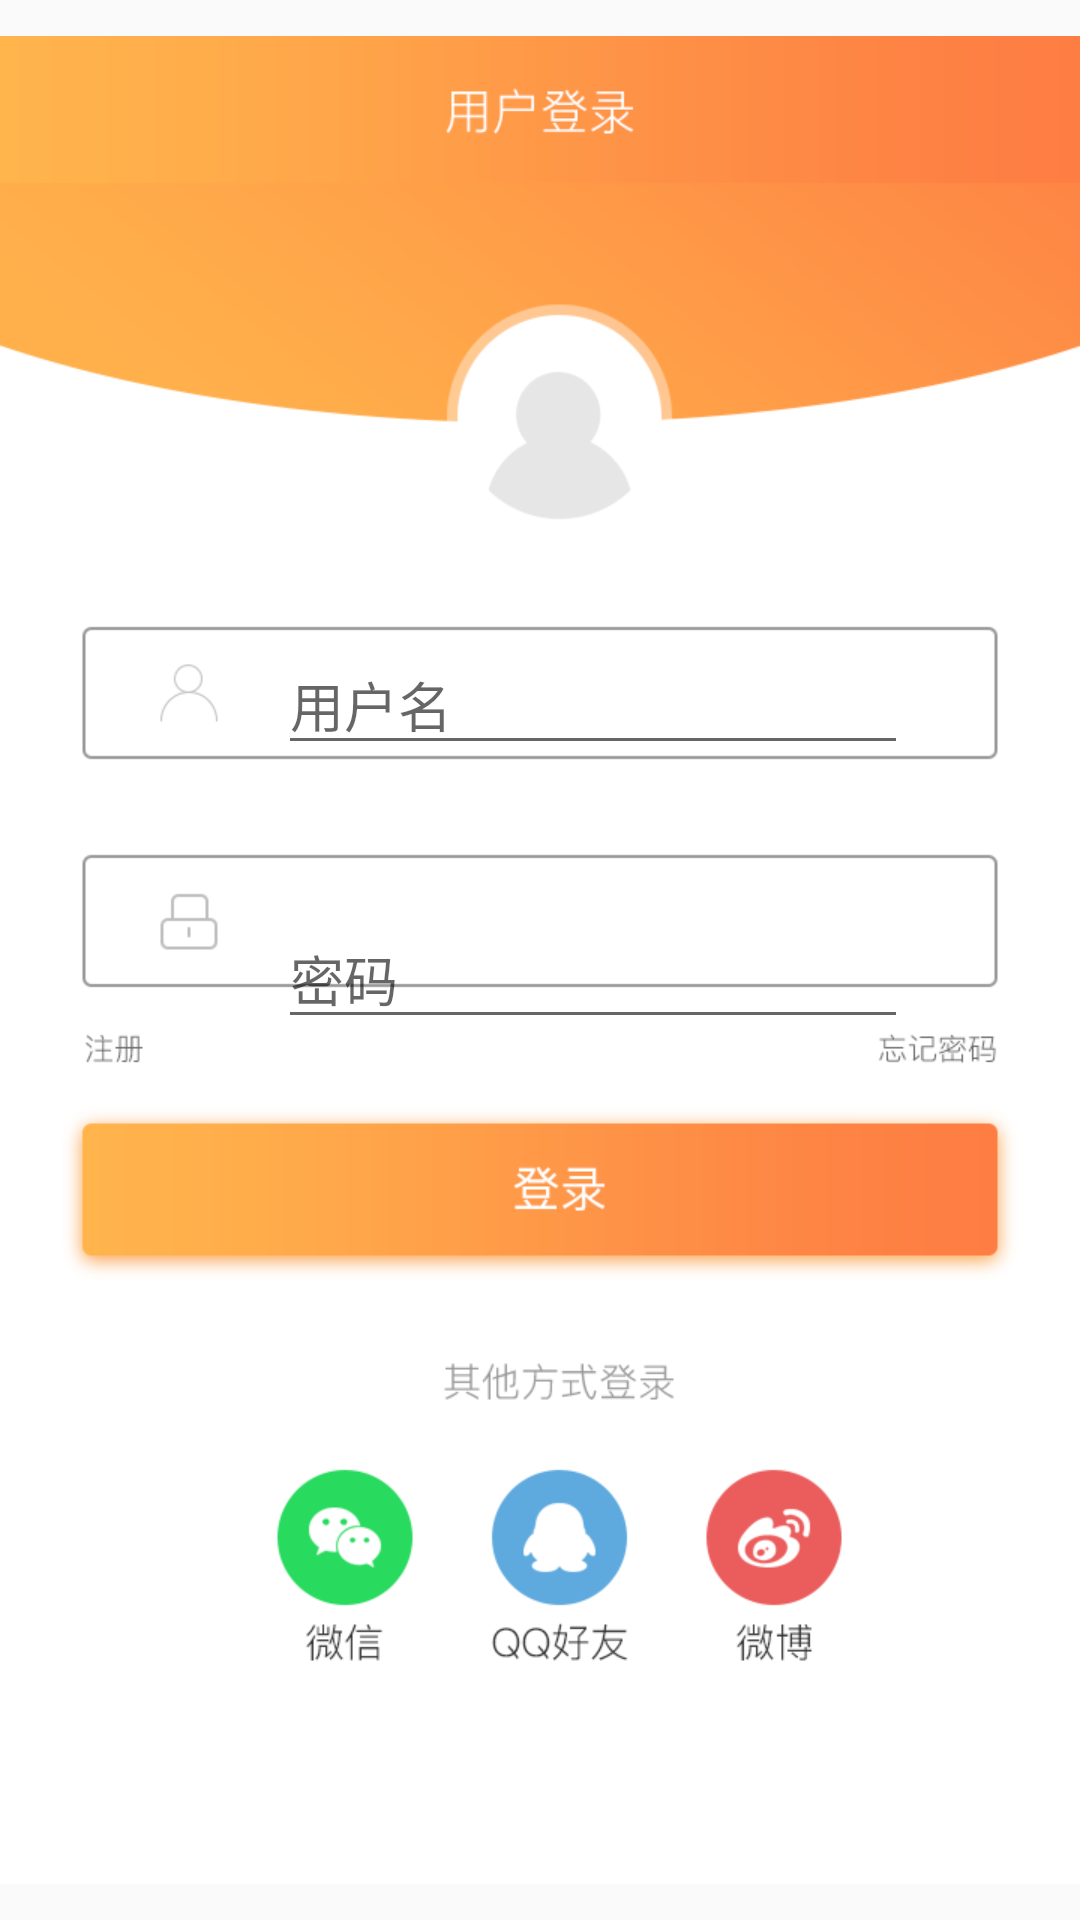

Write the Android layout XML for this screen, with the resource values it uses.
<!-- AndroidManifest.xml: activity theme LogTheme -->
<!-- res/layout/activity_login.xml -->
<?xml version="1.0" encoding="utf-8"?>

<android.support.constraint.ConstraintLayout xmlns:android="http://schemas.android.com/apk/res/android"
    xmlns:app="http://schemas.android.com/apk/res-auto"
    xmlns:tools="http://schemas.android.com/tools"
    android:layout_width="fill_parent"
    android:layout_height="fill_parent"
    tools:context="com.example.administrator.nutritionmaster.activity.LoginActivity">

    <ImageView
        android:id="@+id/imageView4"
        android:layout_width="wrap_content"
        android:layout_height="0dp"
        app:layout_constraintBottom_toBottomOf="parent"
        app:layout_constraintEnd_toEndOf="parent"
        app:layout_constraintHorizontal_bias="0.0"
        app:layout_constraintStart_toStartOf="parent"
        app:layout_constraintTop_toTopOf="parent"
        app:layout_constraintVertical_bias="1.0"
        app:srcCompat="@drawable/login" />

    <Button
        android:id="@+id/register_link"
        android:layout_width="47dp"
        android:layout_height="39dp"
        android:layout_marginStart="8dp"
        android:layout_marginLeft="8dp"
        android:layout_marginEnd="8dp"
        android:layout_marginRight="8dp"
        android:layout_marginBottom="4dp"
        android:background="@android:color/transparent"
        app:layout_constraintBottom_toTopOf="@+id/login"
        app:layout_constraintEnd_toEndOf="parent"
        app:layout_constraintHorizontal_bias="0.026"
        app:layout_constraintStart_toStartOf="parent" />

    <EditText
        android:id="@+id/username"
        style="@style/Widget.AppCompat.EditText"
        android:layout_width="wrap_content"
        android:layout_height="43dp"
        android:layout_marginStart="8dp"
        android:layout_marginLeft="8dp"
        android:layout_marginTop="212dp"
        android:layout_marginEnd="8dp"
        android:layout_marginRight="8dp"
        android:ems="10"
        android:hint="@string/username_hint"
        android:inputType="textPersonName"
        app:layout_constraintEnd_toEndOf="parent"
        app:layout_constraintHorizontal_bias="0.631"
        app:layout_constraintStart_toStartOf="parent"
        app:layout_constraintTop_toTopOf="parent" />

    <Button
        android:id="@+id/login"
        android:layout_width="324dp"
        android:layout_height="55dp"
        android:layout_marginStart="8dp"
        android:layout_marginLeft="8dp"
        android:layout_marginTop="46dp"
        android:layout_marginEnd="8dp"
        android:layout_marginRight="8dp"
        android:background="@android:color/transparent"
        android:onClick="login"
        app:layout_constraintEnd_toEndOf="parent"
        app:layout_constraintHorizontal_bias="0.4"
        app:layout_constraintStart_toStartOf="parent"
        app:layout_constraintTop_toBottomOf="@+id/password"
        tools:background="@android:color/transparent" />

    <EditText
        android:id="@+id/password"
        style="@style/Widget.AppCompat.EditText"
        android:layout_width="wrap_content"
        android:layout_height="wrap_content"
        android:layout_marginStart="8dp"
        android:layout_marginLeft="8dp"
        android:layout_marginTop="48dp"
        android:layout_marginEnd="8dp"
        android:layout_marginRight="8dp"
        android:ems="10"
        android:hint="@string/password_hint"
        android:inputType="textPassword"
        app:layout_constraintEnd_toEndOf="parent"
        app:layout_constraintHorizontal_bias="0.631"
        app:layout_constraintStart_toStartOf="parent"
        app:layout_constraintTop_toBottomOf="@+id/username" />

</android.support.constraint.ConstraintLayout>
<!-- resources referenced by this layout -->
<resources>
  <!-- drawable login: png bitmap (drawable, 53915 bytes) -->
  <string name="password_hint">密码</string>
  <string name="username_hint">用户名</string>
  <style name="LogTheme" parent="Theme.AppCompat.Light.NoActionBar">
          
          <item name="android:windowNoTitle">true</item>
          <item name="colorPrimary">@color/colorPrimary</item>
          <item name="colorPrimaryDark">@color/colorPrimaryDark</item>
          <item name="colorAccent">@color/colorAccent</item>
      </style>
  <color name="colorPrimary">#3F51B5</color>
  <color name="colorPrimaryDark">#303F9F</color>
  <color name="colorAccent">#FF4081</color>
</resources>
